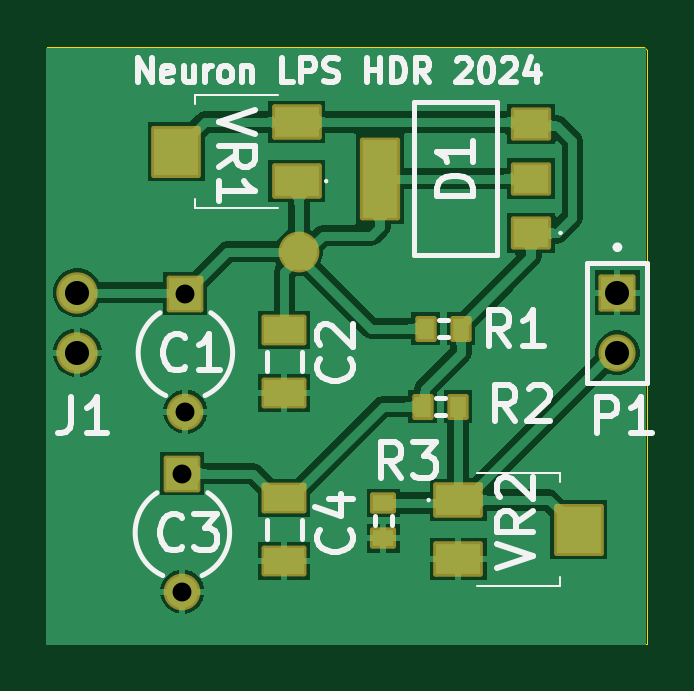
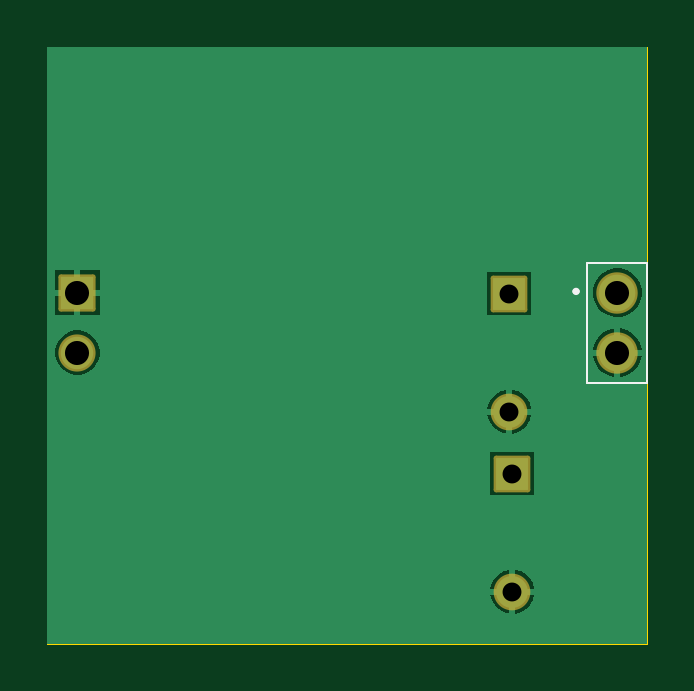
Circuit board: 10 layer files. Board 25.4 x 25.3 mm.
- bottom_copper: Neuron_Project-Bottom Layer.gbl (6250 bytes)
- bottom_silk: Neuron_Project-Bottom Overlay.gbo (854 bytes)
- paste: Neuron_Project-Bottom Paste.gbp (501 bytes)
- bottom_mask: Neuron_Project-Bottom Solder.gbs (1599 bytes)
- outline: Neuron_Project-Edge_Cuts.gm1 (739 bytes)
- top_copper: Neuron_Project-Top Layer.gtl (28154 bytes)
- top_silk: Neuron_Project-Top Overlay.gto (20510 bytes)
- paste: Neuron_Project-Top Paste.gtp (1421 bytes)
- top_mask: Neuron_Project-Top Solder.gts (3268 bytes)
- drill: Neuron_Project.drl (534 bytes)

=== bottom_copper: Neuron_Project-Bottom Layer.gbl ===
%TF.GenerationSoftware,KiCad,Pcbnew,10.0.3-10.0.3~ubuntu24.04.1*%
%TF.CreationDate,2026-05-16T16:22:25+02:00*%
%TF.ProjectId,Neuron_Project,4e657572-6f6e-45f5-9072-6f6a6563742e,rev?*%
%TF.SameCoordinates,Original*%
%TF.FileFunction,Copper,L2,Bot*%
%TF.FilePolarity,Positive*%
%FSLAX46Y46*%
G04 Gerber Fmt 4.6, Leading zero omitted, Abs format (unit mm)*
G04 Created by KiCad (PCBNEW 10.0.3-10.0.3~ubuntu24.04.1) date 2026-05-16 16:22:25*
%MOMM*%
%LPD*%
G01*
G04 APERTURE LIST*
%TA.AperFunction,ComponentPad*%
%ADD10R,1.350000X1.350000*%
%TD*%
%TA.AperFunction,ComponentPad*%
%ADD11C,1.350000*%
%TD*%
%TA.AperFunction,ComponentPad*%
%ADD12R,1.370000X1.370000*%
%TD*%
%TA.AperFunction,ComponentPad*%
%ADD13C,1.370000*%
%TD*%
%TA.AperFunction,ComponentPad*%
%ADD14C,1.550000*%
%TD*%
G04 APERTURE END LIST*
D10*
%TO.P,C3,1*%
%TO.N,NetC3_1*%
X5715000Y83526020D03*
D11*
%TO.P,C3,2*%
%TO.N,GND*%
X5715000Y78525980D03*
%TD*%
D10*
%TO.P,C1,1*%
%TO.N,+5*%
X5842000Y91146020D03*
D11*
%TO.P,C1,2*%
%TO.N,GND*%
X5842000Y86145980D03*
%TD*%
D12*
%TO.P,P1,01*%
%TO.N,GND*%
X24130000Y91186000D03*
D13*
%TO.P,P1,02*%
%TO.N,NetP1_02*%
X24130000Y88646000D03*
%TD*%
D14*
%TO.P,J1,1*%
%TO.N,+5*%
X1270000Y91186000D03*
%TO.P,J1,2*%
%TO.N,GND*%
X1270000Y88646000D03*
%TD*%
%TA.AperFunction,Conductor*%
%TO.N,GND*%
G36*
X25400000Y76327000D02*
G01*
X0Y76327000D01*
X0Y78398980D01*
X4787260Y78398980D01*
X4849310Y78167400D01*
X4971620Y77955560D01*
X5144580Y77782600D01*
X5356420Y77660290D01*
X5588000Y77598240D01*
X5842000Y77598240D01*
X6073580Y77660290D01*
X6285420Y77782600D01*
X6458380Y77955560D01*
X6580690Y78167400D01*
X6642740Y78398980D01*
X5842000Y78398980D01*
X5842000Y77598240D01*
X5588000Y77598240D01*
X5588000Y78398980D01*
X4787260Y78398980D01*
X0Y78398980D01*
X0Y78652980D01*
X4787260Y78652980D01*
X5588000Y78652980D01*
X5588000Y79453720D01*
X5842000Y79453720D01*
X5842000Y78652980D01*
X6642740Y78652980D01*
X6580690Y78884560D01*
X6458380Y79096400D01*
X6285420Y79269360D01*
X6073580Y79391670D01*
X5842000Y79453720D01*
X5588000Y79453720D01*
X5356420Y79391670D01*
X5144580Y79269360D01*
X4971620Y79096400D01*
X4849310Y78884560D01*
X4787260Y78652980D01*
X0Y78652980D01*
X0Y82597020D01*
X0Y84455020D01*
X4786000Y84455020D01*
X4786000Y82597020D01*
X6644000Y82597020D01*
X6644000Y84455020D01*
X4786000Y84455020D01*
X0Y84455020D01*
X0Y86018980D01*
X4914260Y86018980D01*
X4976310Y85787400D01*
X5098620Y85575560D01*
X5271580Y85402600D01*
X5483420Y85280290D01*
X5715000Y85218240D01*
X5969000Y85218240D01*
X6200580Y85280290D01*
X6412420Y85402600D01*
X6585380Y85575560D01*
X6707690Y85787400D01*
X6769740Y86018980D01*
X5969000Y86018980D01*
X5969000Y85218240D01*
X5715000Y85218240D01*
X5715000Y86018980D01*
X4914260Y86018980D01*
X0Y86018980D01*
X0Y86272980D01*
X4914260Y86272980D01*
X5715000Y86272980D01*
X5715000Y87073720D01*
X5969000Y87073720D01*
X5969000Y86272980D01*
X6769740Y86272980D01*
X6707690Y86504560D01*
X6585380Y86716400D01*
X6412420Y86889360D01*
X6200580Y87011670D01*
X5969000Y87073720D01*
X5715000Y87073720D01*
X5483420Y87011670D01*
X5271580Y86889360D01*
X5098620Y86716400D01*
X4976310Y86504560D01*
X4914260Y86272980D01*
X0Y86272980D01*
X0Y88510530D01*
X0Y88519000D01*
X241000Y88519000D01*
X241000Y88510530D01*
X311130Y88248820D01*
X446600Y88014180D01*
X638180Y87822600D01*
X872820Y87687130D01*
X1134530Y87617000D01*
X1143000Y87617000D01*
X1397000Y87617000D01*
X1405470Y87617000D01*
X1667180Y87687130D01*
X1901820Y87822600D01*
X2093410Y88014180D01*
X2228880Y88248820D01*
X2299000Y88510530D01*
X2299000Y88519000D01*
X1397000Y88519000D01*
X1397000Y87617000D01*
X1143000Y87617000D01*
X1143000Y88519000D01*
X241000Y88519000D01*
X0Y88519000D01*
X0Y88522380D01*
X23191000Y88522380D01*
X23254990Y88283560D01*
X23378610Y88069440D01*
X23553440Y87894610D01*
X23767560Y87770990D01*
X24006380Y87707000D01*
X24253620Y87707000D01*
X24492440Y87770990D01*
X24706560Y87894610D01*
X24881390Y88069440D01*
X25005010Y88283560D01*
X25069000Y88522380D01*
X25069000Y88769620D01*
X25005010Y89008440D01*
X24881390Y89222560D01*
X24706560Y89397390D01*
X24492440Y89521010D01*
X24253620Y89585000D01*
X24006380Y89585000D01*
X23767560Y89521010D01*
X23553440Y89397390D01*
X23378610Y89222560D01*
X23254990Y89008440D01*
X23191000Y88769620D01*
X23191000Y88522380D01*
X0Y88522380D01*
X0Y88769620D01*
X0Y88773000D01*
X241000Y88773000D01*
X1143000Y88773000D01*
X1397000Y88773000D01*
X2299000Y88773000D01*
X2299000Y88781470D01*
X2228880Y89043180D01*
X2093410Y89277820D01*
X1901820Y89469410D01*
X1667180Y89604880D01*
X1405470Y89675000D01*
X1397000Y89675000D01*
X1397000Y88773000D01*
X1143000Y88773000D01*
X1143000Y89675000D01*
X1134530Y89675000D01*
X872820Y89604880D01*
X638180Y89469410D01*
X446600Y89277820D01*
X311130Y89043180D01*
X241000Y88781470D01*
X241000Y88773000D01*
X0Y88773000D01*
X0Y88781470D01*
X0Y91050530D01*
X241000Y91050530D01*
X311130Y90788820D01*
X446600Y90554180D01*
X638180Y90362600D01*
X872820Y90227130D01*
X1134530Y90157000D01*
X1405470Y90157000D01*
X1629452Y90217020D01*
X1667180Y90227130D01*
X1901820Y90362600D01*
X2093410Y90554180D01*
X2228880Y90788820D01*
X2299000Y91050530D01*
X2299000Y91321470D01*
X2228880Y91583180D01*
X2093410Y91817820D01*
X1901820Y92009410D01*
X1788181Y92075020D01*
X4913000Y92075020D01*
X4913000Y90217020D01*
X6771000Y90217020D01*
X6771000Y90247000D01*
X6771000Y91059000D01*
X23191000Y91059000D01*
X23191000Y90247000D01*
X24003000Y90247000D01*
X24003000Y91059000D01*
X24257000Y91059000D01*
X24257000Y90247000D01*
X25069000Y90247000D01*
X25069000Y91059000D01*
X24257000Y91059000D01*
X24003000Y91059000D01*
X23191000Y91059000D01*
X6771000Y91059000D01*
X6771000Y91313000D01*
X6771000Y92075020D01*
X4913000Y92075020D01*
X1788181Y92075020D01*
X1701613Y92125000D01*
X23191000Y92125000D01*
X23191000Y91313000D01*
X24003000Y91313000D01*
X24003000Y92125000D01*
X24257000Y92125000D01*
X24257000Y91313000D01*
X25069000Y91313000D01*
X25069000Y92125000D01*
X24257000Y92125000D01*
X24003000Y92125000D01*
X23191000Y92125000D01*
X1701613Y92125000D01*
X1667180Y92144880D01*
X1405470Y92215000D01*
X1134530Y92215000D01*
X872820Y92144880D01*
X638180Y92009410D01*
X446600Y91817820D01*
X311130Y91583180D01*
X241000Y91321470D01*
X241000Y91050530D01*
X0Y91050530D01*
X0Y91321470D01*
X0Y101600000D01*
X25400000Y101600000D01*
X25400000Y76327000D01*
G37*
%TD.AperFunction*%
%TD*%
M02*

=== bottom_silk: Neuron_Project-Bottom Overlay.gbo ===
%TF.GenerationSoftware,KiCad,Pcbnew,10.0.3-10.0.3~ubuntu24.04.1*%
%TF.CreationDate,2026-05-16T16:22:25+02:00*%
%TF.ProjectId,Neuron_Project,4e657572-6f6e-45f5-9072-6f6a6563742e,rev?*%
%TF.SameCoordinates,Original*%
%TF.FileFunction,Legend,Bot*%
%TF.FilePolarity,Positive*%
%FSLAX46Y46*%
G04 Gerber Fmt 4.6, Leading zero omitted, Abs format (unit mm)*
G04 Created by KiCad (PCBNEW 10.0.3-10.0.3~ubuntu24.04.1) date 2026-05-16 16:22:25*
%MOMM*%
%LPD*%
G01*
G04 APERTURE LIST*
%ADD10C,0.100000*%
%ADD11C,0.200000*%
G04 APERTURE END LIST*
%TO.C,J1*%
D10*
X0Y92456000D02*
X2540000Y92456000D01*
X0Y87376000D02*
X0Y92456000D01*
X0Y87376000D02*
X2540000Y87376000D01*
X2540000Y87376000D02*
X2540000Y92456000D01*
D11*
X3070000Y91236000D02*
G75*
G02*
X2970000Y91236000I-50000J0D01*
G01*
X2970000Y91236000D02*
G75*
G02*
X3070000Y91236000I50000J0D01*
G01*
%TD*%
M02*

=== paste: Neuron_Project-Bottom Paste.gbp ===
%TF.GenerationSoftware,KiCad,Pcbnew,10.0.3-10.0.3~ubuntu24.04.1*%
%TF.CreationDate,2026-05-16T16:22:25+02:00*%
%TF.ProjectId,Neuron_Project,4e657572-6f6e-45f5-9072-6f6a6563742e,rev?*%
%TF.SameCoordinates,Original*%
%TF.FileFunction,Paste,Bot*%
%TF.FilePolarity,Positive*%
%FSLAX46Y46*%
G04 Gerber Fmt 4.6, Leading zero omitted, Abs format (unit mm)*
G04 Created by KiCad (PCBNEW 10.0.3-10.0.3~ubuntu24.04.1) date 2026-05-16 16:22:25*
%MOMM*%
%LPD*%
G01*
G04 APERTURE LIST*
G04 APERTURE END LIST*
M02*

=== bottom_mask: Neuron_Project-Bottom Solder.gbs (1599 bytes, source withheld) ===
=== outline: Neuron_Project-Edge_Cuts.gm1 ===
%TF.GenerationSoftware,KiCad,Pcbnew,10.0.3-10.0.3~ubuntu24.04.1*%
%TF.CreationDate,2026-05-16T16:22:25+02:00*%
%TF.ProjectId,Neuron_Project,4e657572-6f6e-45f5-9072-6f6a6563742e,rev?*%
%TF.SameCoordinates,Original*%
%TF.FileFunction,Profile,NP*%
%FSLAX46Y46*%
G04 Gerber Fmt 4.6, Leading zero omitted, Abs format (unit mm)*
G04 Created by KiCad (PCBNEW 10.0.3-10.0.3~ubuntu24.04.1) date 2026-05-16 16:22:25*
%MOMM*%
%LPD*%
G01*
G04 APERTURE LIST*
%TA.AperFunction,Profile*%
%ADD10C,0.050000*%
%TD*%
G04 APERTURE END LIST*
D10*
X0Y101600000D02*
X0Y76327000D01*
X0Y76327000D02*
X25400000Y76327000D01*
X25273000Y101600000D02*
X0Y101600000D01*
X25400000Y101473000D02*
X25273000Y101600000D01*
X25400000Y76327000D02*
X25400000Y101473000D01*
M02*

=== top_copper: Neuron_Project-Top Layer.gtl (28154 bytes, source omitted) ===
=== top_silk: Neuron_Project-Top Overlay.gto (20510 bytes, source omitted) ===
=== paste: Neuron_Project-Top Paste.gtp ===
%TF.GenerationSoftware,KiCad,Pcbnew,10.0.3-10.0.3~ubuntu24.04.1*%
%TF.CreationDate,2026-05-16T16:22:25+02:00*%
%TF.ProjectId,Neuron_Project,4e657572-6f6e-45f5-9072-6f6a6563742e,rev?*%
%TF.SameCoordinates,Original*%
%TF.FileFunction,Paste,Top*%
%TF.FilePolarity,Positive*%
%FSLAX46Y46*%
G04 Gerber Fmt 4.6, Leading zero omitted, Abs format (unit mm)*
G04 Created by KiCad (PCBNEW 10.0.3-10.0.3~ubuntu24.04.1) date 2026-05-16 16:22:25*
%MOMM*%
%LPD*%
G01*
G04 APERTURE LIST*
%ADD10R,1.700000X1.100000*%
%ADD11C,1.524000*%
%ADD12R,1.900000X1.300000*%
%ADD13R,1.900000X2.000000*%
%ADD14R,0.700000X0.900000*%
%ADD15R,1.500000X1.200000*%
%ADD16R,1.500000X3.300000*%
%ADD17R,0.900000X0.700000*%
G04 APERTURE END LIST*
D10*
%TO.C,C4*%
X10033000Y79802990D03*
X10033000Y82503010D03*
%TD*%
D11*
%TO.C,*%
X10650550Y92914410D03*
%TD*%
D12*
%TO.C,VR2*%
X17388990Y82402990D03*
D13*
X22489010Y81153000D03*
D12*
X17388990Y79903020D03*
%TD*%
D14*
%TO.C,R1*%
X16013990Y89662000D03*
X17514010Y89662000D03*
%TD*%
D15*
%TO.C,D1*%
X20471990Y93711980D03*
X20471990Y96012000D03*
X20471990Y98312020D03*
D16*
X14072010Y96012000D03*
%TD*%
D12*
%TO.C,VR1*%
X10551010Y95905020D03*
D13*
X5450990Y97155000D03*
D12*
X10551010Y98404990D03*
%TD*%
D10*
%TO.C,C2*%
X10033000Y86914990D03*
X10033000Y89615010D03*
%TD*%
D17*
%TO.C,R3*%
X14224000Y80783990D03*
X14224000Y82284010D03*
%TD*%
D14*
%TO.C,R2*%
X15886990Y86360000D03*
X17387010Y86360000D03*
%TD*%
M02*

=== top_mask: Neuron_Project-Top Solder.gts (3268 bytes, source withheld) ===
=== drill: Neuron_Project.drl ===
M48
; DRILL file KiCad 10.0.3-10.0.3~ubuntu24.04.1 date 2026-05-16T16:22:35
; FORMAT={-:-/ absolute / metric / decimal}
; #@! TF.CreationDate,2026-05-16T16:22:35+02:00
; #@! TF.GenerationSoftware,Kicad,Pcbnew,10.0.3-10.0.3~ubuntu24.04.1
; #@! TF.FileFunction,MixedPlating,1,2
FMAT,2
METRIC
; #@! TA.AperFunction,Plated,PTH,ComponentDrill
T1C0.800
; #@! TA.AperFunction,Plated,PTH,ComponentDrill
T2C1.020
%
G90
G05
T1
X5.715Y83.526
X5.715Y78.526
X5.842Y91.146
X5.842Y86.146
T2
X1.27Y91.186
X1.27Y88.646
X24.13Y91.186
X24.13Y88.646
M30
